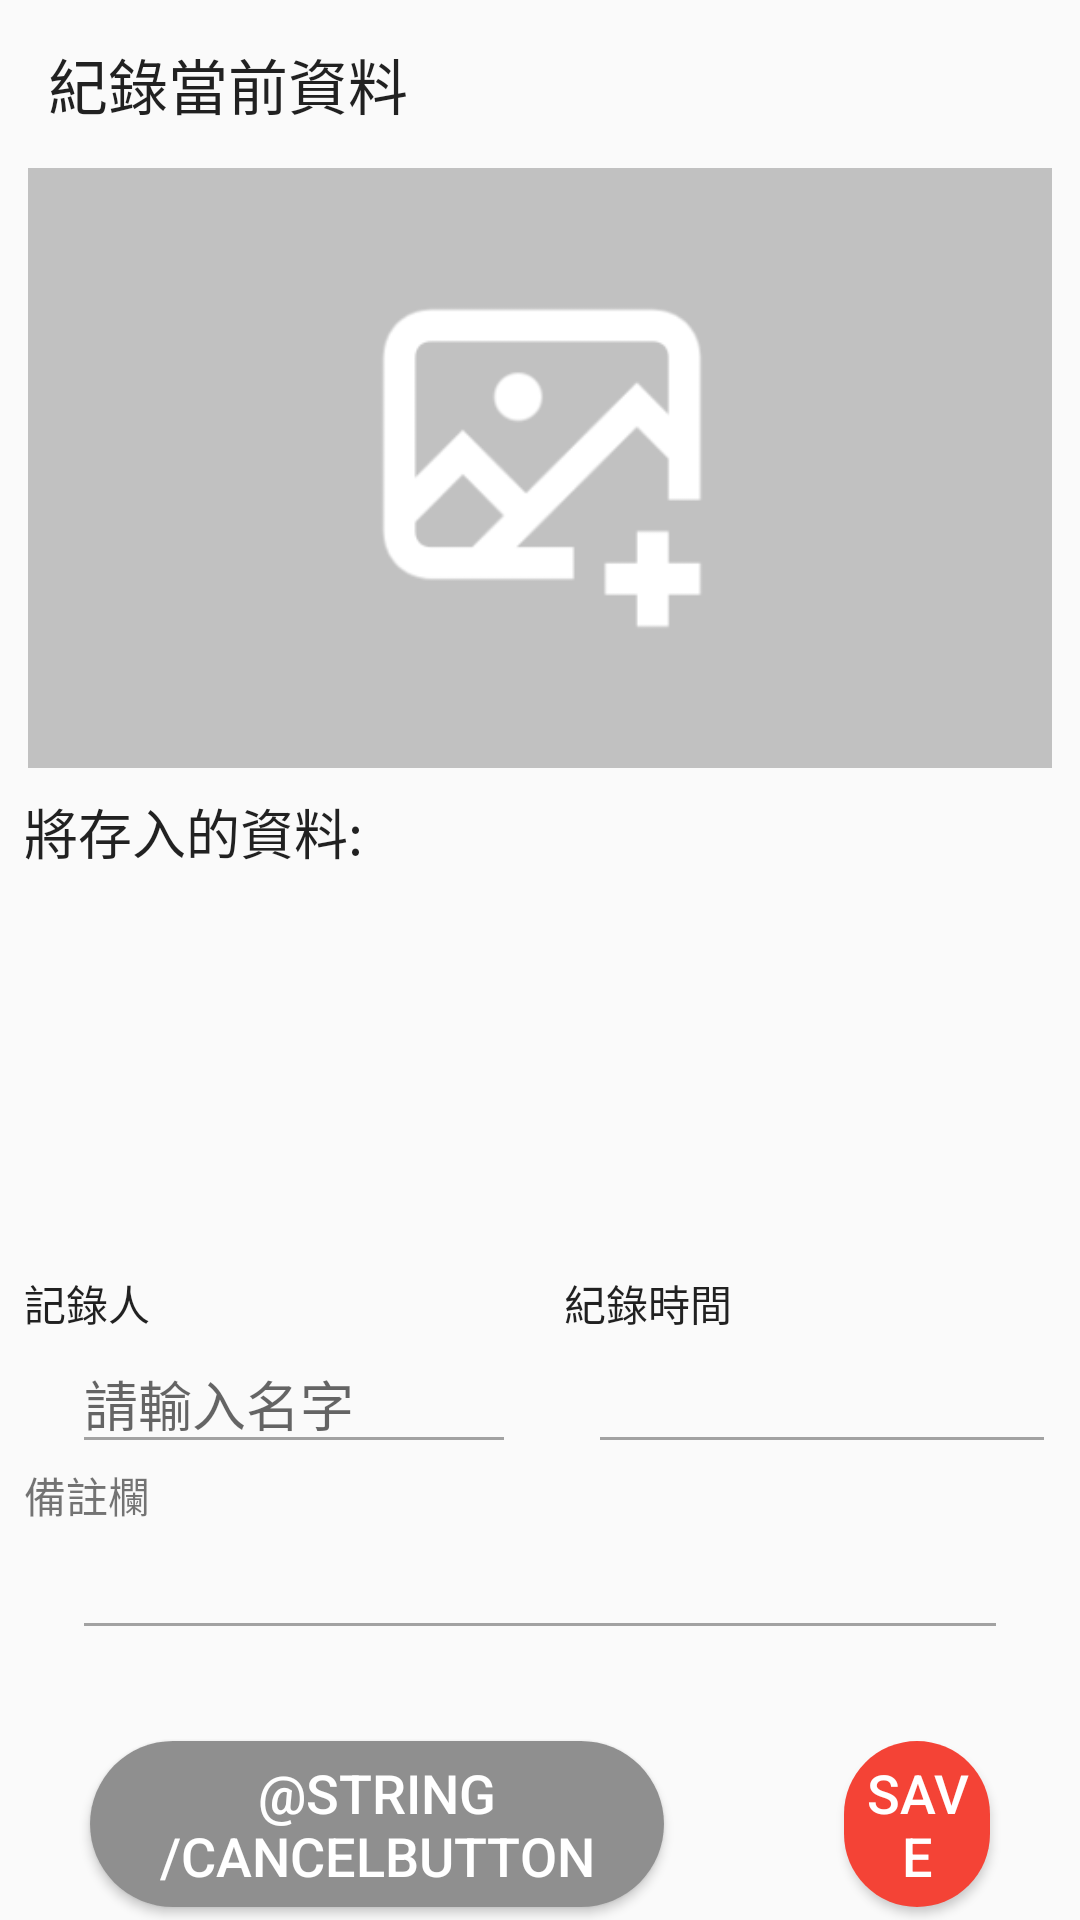

Reconstruct the res/layout file that produces this screen, plus the resources it refers to.
<!-- AndroidManifest.xml: application theme AppTheme -->
<!-- res/layout/activity_record.xml -->
<?xml version="1.0" encoding="utf-8"?>
<androidx.constraintlayout.widget.ConstraintLayout xmlns:android="http://schemas.android.com/apk/res/android"
    xmlns:app="http://schemas.android.com/apk/res-auto"
    xmlns:tools="http://schemas.android.com/tools"
    android:layout_width="match_parent"
    android:layout_height="match_parent"
    tools:context=".Controller.RecordActivity">

    <androidx.appcompat.widget.Toolbar
        android:id="@+id/toolBar"
        android:layout_width="match_parent"
        android:layout_height="wrap_content"
        android:background="@drawable/shadow_view"
        android:elevation="5dp"
        app:buttonGravity="center_vertical"
        app:layout_constraintEnd_toEndOf="parent"
        app:layout_constraintHorizontal_bias="0.0"
        app:layout_constraintStart_toStartOf="parent"
        app:layout_constraintTop_toTopOf="parent">

        <TextView
            android:id="@+id/textView_toolBarTitle"
            android:layout_width="wrap_content"
            android:layout_height="wrap_content"
            android:text="紀錄當前資料"
            android:textAppearance="@style/TextAppearance.AppCompat.Large"
            android:textSize="20dp" />
    </androidx.appcompat.widget.Toolbar>

    <ImageView
        android:id="@+id/imageView_RecordTakePhoto"
        android:layout_width="0dp"
        android:layout_height="0dp"
        app:layout_constraintBottom_toTopOf="@+id/guideline2"
        app:layout_constraintEnd_toEndOf="parent"
        app:layout_constraintStart_toStartOf="parent"
        app:layout_constraintTop_toBottomOf="@+id/toolBar"
        app:srcCompat="@drawable/create_image" />

    <androidx.core.widget.ContentLoadingProgressBar
        android:id="@+id/progress_horizontal"
        android:visibility="gone"
        style="@style/Widget.AppCompat.ProgressBar.Horizontal"
        android:layout_width="match_parent"
        android:layout_height="wrap_content"
        app:layout_constraintBottom_toTopOf="@+id/textView5"
        app:layout_constraintEnd_toEndOf="parent"
        app:layout_constraintStart_toStartOf="parent"
        app:layout_constraintTop_toBottomOf="@+id/imageView_RecordTakePhoto" />
    <androidx.constraintlayout.widget.Guideline
        android:id="@+id/guideline2"
        android:layout_width="wrap_content"
        android:layout_height="wrap_content"
        android:orientation="horizontal"
        app:layout_constraintGuide_percent="0.4" />

    <androidx.constraintlayout.widget.Guideline
        android:id="@+id/guideline5"
        android:layout_width="wrap_content"
        android:layout_height="wrap_content"
        android:orientation="horizontal"
        app:layout_constraintGuide_percent="0.9" />

    <LinearLayout
        android:layout_width="0dp"
        android:layout_height="0dp"
        android:gravity="center"
        android:orientation="horizontal"
        app:layout_constraintBottom_toBottomOf="parent"
        app:layout_constraintEnd_toEndOf="parent"
        app:layout_constraintStart_toStartOf="parent"
        app:layout_constraintTop_toTopOf="@+id/guideline5">

        <Button
            android:id="@+id/button_RecordCancel"
            android:layout_width="wrap_content"
            android:layout_height="wrap_content"
            android:layout_marginStart="30dip"
            android:layout_marginEnd="30dip"
            android:layout_weight="1"
            android:background="@drawable/roundlayout_for_record_button"
            android:backgroundTint="#8F8F8F"
            android:text="@string/cancelButton"
            android:textColor="@android:color/white"
            android:textSize="18dip" />

        <Button
            android:id="@+id/button_RecordSave"
            android:layout_width="wrap_content"
            android:layout_height="wrap_content"
            android:layout_marginStart="30dip"
            android:layout_marginEnd="30dip"
            android:layout_weight="1"
            android:background="@drawable/roundlayout_for_record_button"
            android:backgroundTint="#F44336"
            android:text="save"
            android:textColor="@android:color/white"
            android:textSize="18dip" />
    </LinearLayout>

    <TextView
        android:id="@+id/textView5"
        android:layout_width="wrap_content"
        android:layout_height="wrap_content"
        android:layout_marginStart="8dp"
        android:layout_marginTop="8dp"
        android:text="將存入的資料:"
        android:textAppearance="@style/TextAppearance.AppCompat.Large"
        android:textSize="18sp"
        app:layout_constraintStart_toStartOf="parent"
        app:layout_constraintTop_toTopOf="@+id/guideline2" />

    <androidx.recyclerview.widget.RecyclerView
        android:id="@+id/recyclerView_RecordData"
        android:layout_width="0dp"
        android:layout_height="0dp"
        android:layout_marginStart="24dp"
        android:layout_marginTop="8dp"
        android:layout_marginEnd="24dp"
        app:layout_constraintBottom_toTopOf="@+id/guideline6"
        app:layout_constraintEnd_toEndOf="parent"
        app:layout_constraintStart_toStartOf="parent"
        app:layout_constraintTop_toBottomOf="@+id/textView5" />

    <androidx.constraintlayout.widget.Guideline
        android:id="@+id/guideline6"
        android:layout_width="wrap_content"
        android:layout_height="wrap_content"
        android:orientation="horizontal"
        app:layout_constraintGuide_percent="0.65" />

    <ScrollView
        android:layout_width="0dp"
        android:layout_height="0dp"
        app:layout_constraintBottom_toTopOf="@+id/guideline5"
        app:layout_constraintEnd_toEndOf="parent"
        app:layout_constraintStart_toStartOf="parent"
        app:layout_constraintTop_toBottomOf="@+id/recyclerView_RecordData">


        <androidx.constraintlayout.widget.ConstraintLayout
            android:layout_width="match_parent"
            android:layout_height="match_parent">

            <androidx.constraintlayout.widget.ConstraintLayout
                android:id="@+id/constraintLayout"
                android:layout_width="match_parent"
                android:layout_height="match_parent">

                <TextView
                    android:id="@+id/textView7"
                    android:layout_width="wrap_content"
                    android:layout_height="wrap_content"
                    android:layout_marginStart="8dp"
                    android:layout_marginTop="8dp"
                    android:text="記錄人"
                    android:textAppearance="@style/TextAppearance.AppCompat.Body1"
                    app:layout_constraintStart_toStartOf="parent"
                    app:layout_constraintTop_toTopOf="parent" />

                <androidx.constraintlayout.widget.Guideline
                    android:id="@+id/guideline7"
                    android:layout_width="wrap_content"
                    android:layout_height="wrap_content"
                    android:orientation="vertical"
                    app:layout_constraintGuide_percent="0.5" />

                <EditText
                    android:id="@+id/editText_RecordName"
                    android:layout_width="0dp"
                    android:layout_height="wrap_content"
                    android:layout_marginStart="24dp"
                    android:layout_marginEnd="8dp"
                    android:singleLine="true"
                    android:hint="請輸入名字"
                    app:layout_constraintBottom_toBottomOf="parent"
                    app:layout_constraintEnd_toStartOf="@+id/guideline7"
                    app:layout_constraintStart_toStartOf="parent"
                    app:layout_constraintTop_toBottomOf="@+id/textView7" />

                <TextView
                    android:id="@+id/textView9"
                    android:layout_width="wrap_content"
                    android:layout_height="wrap_content"
                    android:layout_marginStart="8dp"
                    android:layout_marginTop="8dp"
                    android:text="紀錄時間"
                    android:textAppearance="@style/TextAppearance.AppCompat.Body2"
                    app:layout_constraintStart_toStartOf="@+id/guideline7"
                    app:layout_constraintTop_toTopOf="parent" />

                <EditText
                    android:id="@+id/editText_RecordTime"
                    android:layout_width="0dp"
                    android:layout_height="0dp"
                    android:layout_marginStart="24dp"
                    android:layout_marginEnd="8dp"
                    android:ems="10"
                    android:inputType="none"
                    app:layout_constraintBottom_toBottomOf="parent"
                    app:layout_constraintEnd_toEndOf="parent"
                    app:layout_constraintStart_toEndOf="@+id/editText_RecordName"
                    app:layout_constraintTop_toBottomOf="@+id/textView9"
                    android:focusable="false"
                    android:focusableInTouchMode="false"
                    />

            </androidx.constraintlayout.widget.ConstraintLayout>


            <TextView
                android:id="@+id/textView11"
                android:layout_width="wrap_content"
                android:layout_height="wrap_content"
                android:layout_marginStart="8dp"
                android:text="備註欄"
                app:layout_constraintStart_toStartOf="parent"
                app:layout_constraintTop_toBottomOf="@+id/constraintLayout" />

            <EditText
                android:id="@+id/editText_RecordNotes"
                android:layout_width="match_parent"
                android:layout_height="match_parent"
                android:layout_marginStart="24dp"
                android:layout_marginEnd="24dp"
                android:scrollbars="vertical"
                android:singleLine="false"
                app:layout_constraintEnd_toEndOf="parent"
                app:layout_constraintStart_toStartOf="parent"
                app:layout_constraintTop_toBottomOf="@+id/textView11" />

        </androidx.constraintlayout.widget.ConstraintLayout>


    </ScrollView>


</androidx.constraintlayout.widget.ConstraintLayout>
<!-- resources referenced by this layout -->
<resources>
  <!-- drawable create_image: png bitmap (drawable, 10228 bytes) -->
  <!-- drawable roundlayout_for_record_button (drawable-v24) -->
  <?xml version="1.0" encoding="utf-8"?>
  <shape
      xmlns:android="http://schemas.android.com/apk/res/android"
      android:shape="rectangle"
      >
  
  
      
      <corners
  
          android:radius="40dp"
          />
  
      
      <solid
          android:color="@android:color/black"
          />
  
      
      
      
      
      
  
      
      <gradient
          android:startColor="#673AB7"
          android:endColor="#673AB7"
  
          android:angle="315"
          />
  
      
      <padding
          android:left="3dip"
          android:right="3dip"
          android:top="5dip"
          android:bottom="5dip"
          />
  
      
  
  
  
  
  
  </shape>
  <string name="cancelButton">取消</string>
  <style name="AppTheme" parent="Theme.AppCompat.Light.NoActionBar">
          
          <item name="colorPrimary">@color/colorPrimary</item>
          <item name="colorPrimaryDark">@color/colorPrimaryDark</item>
          <item name="colorAccent">@color/colorAccent</item>
          <item name="colorControlNormal">#A2A2A2</item>
          <item name="colorControlActivated">#2196F3</item>
      </style>
  <!-- not gathered from this repository: default colours our renderer supplied (Android Studio template values) -->
  <color name="colorPrimary">#FF6200EE</color>
  <color name="colorPrimaryDark">#FF3700B3</color>
  <color name="colorAccent">#FF03DAC5</color>
</resources>
